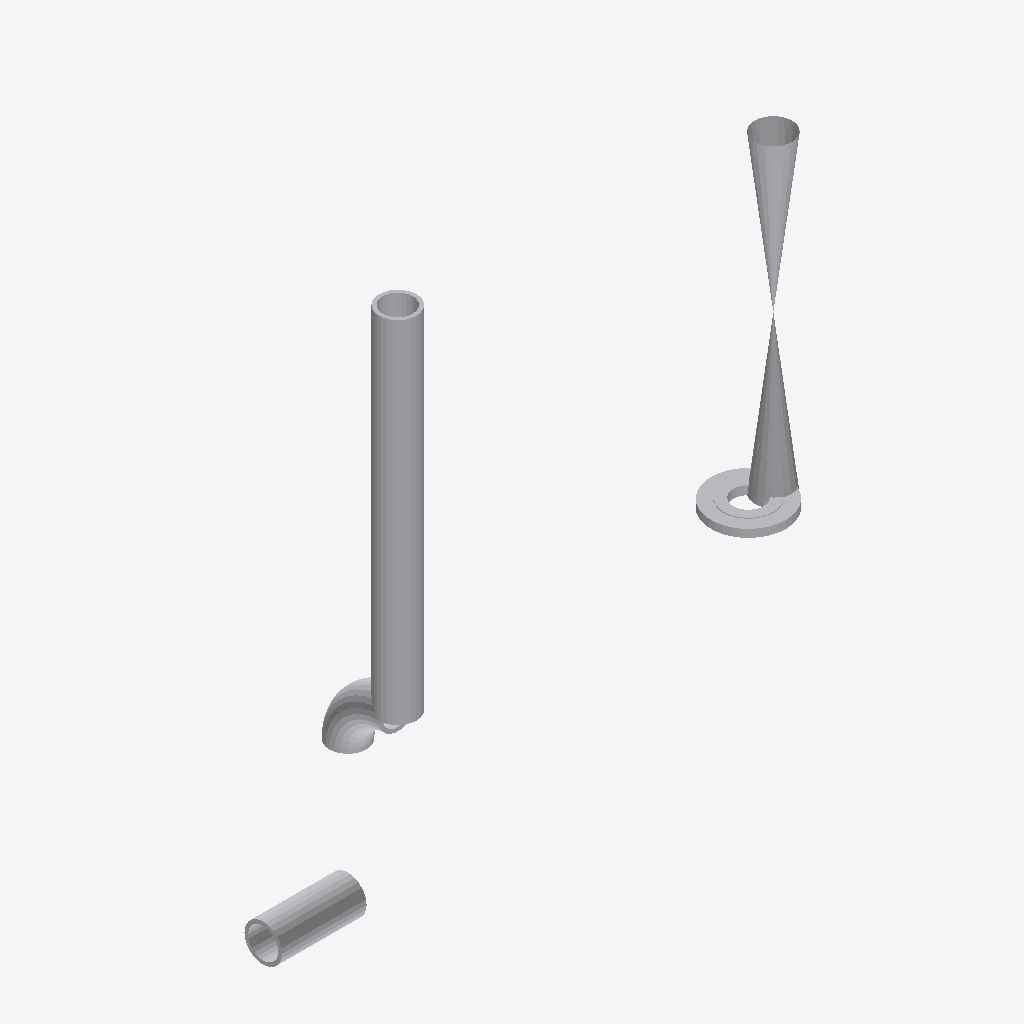
Isometric view of an IFC building model (IFC-SPF (STEP), schema IFC2X3, length unit millimetre), seen from the south-west, elements coloured by IFC class: 5 other elements (light grey).
Extent 1.6 m × 0.3 m × 1.5 m (x, y, z). Elements (5): 5 IfcProxy.

HEADER;
FILE_DESCRIPTION(('ViewDefinition [CoordinationView]'),'2;1');
FILE_NAME('/home/giovanni/IdeaProjects/ifc/ifc-out/sk/05NG1900004403DV.ifc','2020-09-25T14:57:35',(''),('Antea'),'IFC.JAVA 0.0.1-SNAPSHOT','Antea IFC Export 0.0.1-SNAPSHOT','');
FILE_SCHEMA(('IFC2X3'));
ENDSEC;
DATA;
#15=IFCPROJECT('3CzYLGY1j3fwvFryhP3XaH',#6,'05-NG-190-0-004-4"-03D-V',$,$,$,$,(#9),#14);
#16=IFCSITE('09_dsNuaDBLfZnW7utgJuQ',#6,$,$,$,$,$,$,.COMPLEX.,$,$,$,$,$);
#35=IFCPROXY('2cx9vjcLb2b8S8iSWbiD8x',#6,'Shell','{?  "CATEGORY" : "TUBTUBI",?  "ADESCR" : "CU5292518",?  "NCOR_ALLOW" : 3,?  "NDIAMETRO" : 114.3,?  "ASCHEDULE" : "120",?  "ITIPO_STD" : "0-ANSI",?  "ITIPO_FAMSPEC" : "",?  "AGRUPPO_SCH" : "03D",?  "NS',$,#21,#34,.PRODUCT.,$);
#63=IFCPROXY('3l_X6q_Gj9cPfHPE7xKCCG',#6,'Valve','{?  "CATEGORY" : "TUBVALVOLE",?  "ADESCR" : "VL5292584",?  "IACCESSO" : "0-Sconoscuito",?  "NDIAMETRO" : 114.3,?  "ITIPO_VALVOLA" : "1-VALVE_STD",?  "ITIPO_COLL" : "0-COLL_FLANGIATO",?  "IOVOLANTINO" ',$,#38,#62,.PRODUCT.,$);
#86=IFCPROXY('3s7pC14Dr3u9i068jpfOqq',#6,'Shell','{?  "CATEGORY" : "TUBTUBI",?  "ADESCR" : "IN5292516",?  "NCOR_ALLOW" : 3,?  "NDIAMETRO" : 114.3,?  "ASCHEDULE" : "120",?  "ITIPO_STD" : "0-ANSI",?  "ITIPO_FAMSPEC" : "",?  "AGRUPPO_SCH" : "03D",?  "NS',$,#78,#85,.PRODUCT.,$);
#98=IFCPROXY('19Cef08v57b96mGmpiOoMj',#6,'Nozzle','{?  "CATEGORY" : "TUBFLANGE",?  "ADESCR" : "FL5292583",?  "NCOR_ALLOW" : 3,?  "NDIAMETRO" : 114.3,?  "ITIPO_TENUTA" : "0-TFG_NONE",?  "ASCHEDULE" : "120",?  "ACLASS" : "150",?  "ITIPO_STD" : "0-ANSI",',$,#89,#97,.PRODUCT.,$);
#75=IFCPROXY('0ayvYB4xH9N8pM9NEnCY8A',#6,'Curve','{?  "CATEGORY" : "TUBCURVE",?  "ADESCR" : "CU5292518",?  "NANGOLO" : 90,?  "NCOR_ALLOW" : 3,?  "NDIAMETRO" : 114.3,?  "ASCHEDULE" : "120",?  "ITIPO_STD" : "0-ANSI",?  "ITIPO_FAMSPEC" : "",?  "AGRUPPO_',$,#67,#74,.PRODUCT.,$);
ENDSEC;
